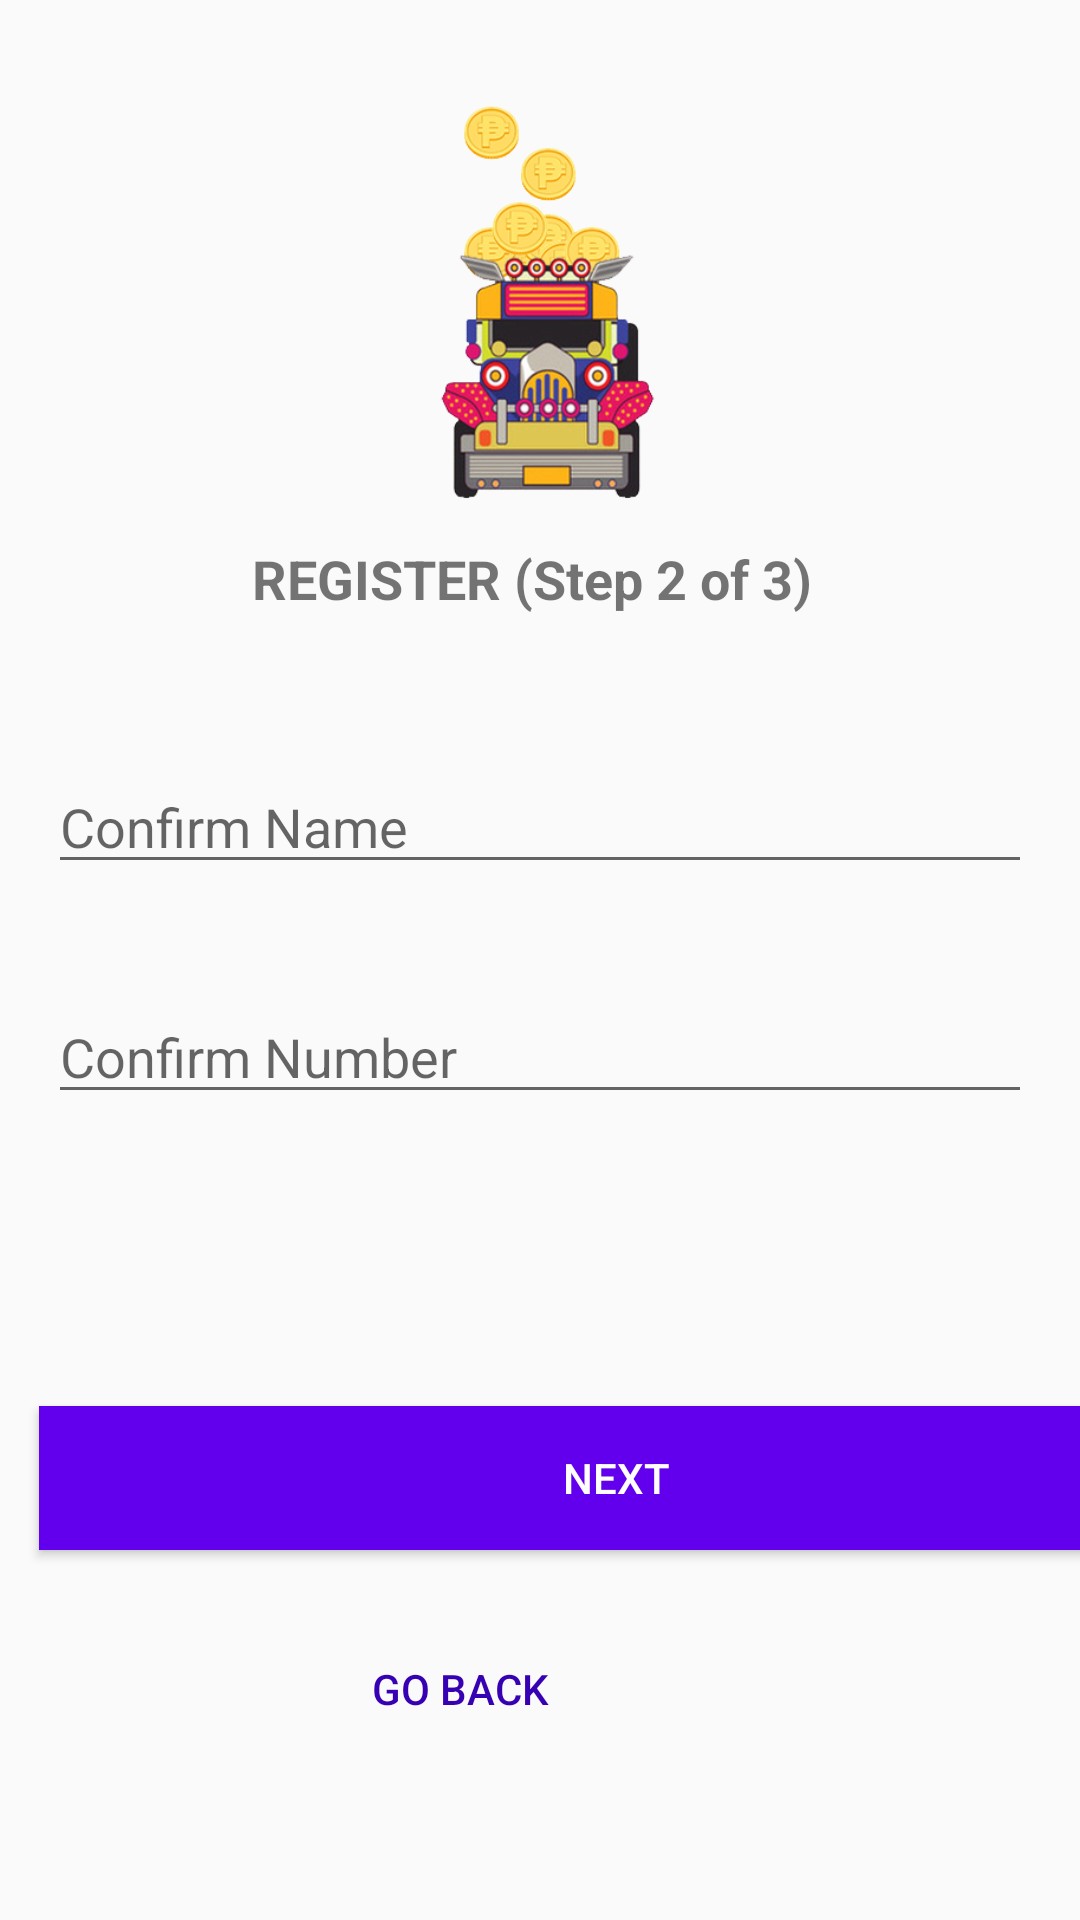

Layout XML and referenced resources for this Android screen:
<!-- AndroidManifest.xml: application theme AppTheme -->
<!-- res/layout/activity_register2.xml -->
<?xml version="1.0" encoding="utf-8"?>
<android.support.constraint.ConstraintLayout xmlns:android="http://schemas.android.com/apk/res/android"
    xmlns:app="http://schemas.android.com/apk/res-auto"
    xmlns:tools="http://schemas.android.com/tools"
    android:layout_width="match_parent"
    android:layout_height="match_parent"
    tools:context=".Register2">

    <ImageView
        android:id="@+id/logo"
        android:layout_width="0dp"
        android:layout_height="143dp"
        android:layout_marginStart="50dp"
        android:layout_marginLeft="50dp"
        android:layout_marginTop="11dp"
        android:layout_marginEnd="50dp"
        android:layout_marginRight="50dp"
        android:layout_marginBottom="62dp"
        android:contentDescription="@string/logotodo"
        app:layout_constraintBottom_toTopOf="@+id/emergencyname"
        app:layout_constraintEnd_toEndOf="parent"
        app:layout_constraintHorizontal_bias="1.0"
        app:layout_constraintStart_toStartOf="parent"
        app:layout_constraintTop_toTopOf="parent"
        app:layout_constraintVertical_bias="0.19"
        app:layout_constraintVertical_chainStyle="spread"
        app:srcCompat="@drawable/logo" />

    <TextView
        android:id="@+id/registerText"
        android:layout_width="192dp"
        android:layout_height="29dp"
        android:layout_marginTop="8dp"
        android:layout_marginBottom="10dp"
        android:text="@string/register2"
        android:textSize="18sp"
        android:textStyle="bold"
        app:layout_constraintBottom_toTopOf="@+id/emergencyname"
        app:layout_constraintEnd_toEndOf="parent"
        app:layout_constraintStart_toStartOf="parent"
        app:layout_constraintTop_toBottomOf="@+id/logo"
        app:layout_constraintVertical_bias="0.0" />

    <EditText
        android:id="@+id/emergencyname"
        android:layout_width="0dp"
        android:layout_height="wrap_content"
        android:layout_marginStart="16dp"
        android:layout_marginLeft="16dp"
        android:layout_marginEnd="16dp"
        android:layout_marginRight="16dp"
        android:layout_marginBottom="17dp"
        android:autofillHints=""
        android:ems="10"
        android:hint="@string/emergencyname"
        android:inputType="textPersonName"
        app:layout_constraintBottom_toTopOf="@+id/emergencycontact"
        app:layout_constraintEnd_toEndOf="parent"
        app:layout_constraintHorizontal_bias="0.0"
        app:layout_constraintStart_toStartOf="parent"
        app:layout_constraintTop_toBottomOf="@+id/logo"
        tools:targetApi="o" />

    <EditText
        android:id="@+id/emergencycontact"
        android:layout_width="0dp"
        android:layout_height="wrap_content"
        android:layout_marginStart="16dp"
        android:layout_marginLeft="16dp"
        android:layout_marginEnd="16dp"
        android:layout_marginRight="16dp"
        android:layout_marginBottom="250dp"
        android:ems="10"
        android:hint="@string/emergencycontact"
        android:inputType="number"
        app:layout_constraintBottom_toBottomOf="parent"
        app:layout_constraintEnd_toEndOf="parent"
        app:layout_constraintHorizontal_bias="0.0"
        app:layout_constraintStart_toStartOf="parent"
        app:layout_constraintTop_toBottomOf="@+id/emergencyname"
        android:autofillHints="" tools:targetApi="o" />

    <Button
        android:id="@+id/nextpage2"
        style="@style/Widget.AppCompat.Button.Colored"
        android:layout_width="385dp"
        android:layout_height="wrap_content"
        android:layout_marginStart="13dp"
        android:layout_marginLeft="13dp"
        android:layout_marginEnd="10dp"
        android:layout_marginRight="10dp"
        android:layout_marginBottom="115dp"
        android:background="@color/colorPrimary"
        android:onClick="buttonClickRegister2"
        android:text="@string/next2"
        app:layout_constraintBottom_toBottomOf="parent"
        app:layout_constraintEnd_toEndOf="parent"
        app:layout_constraintHorizontal_bias="0.0"
        app:layout_constraintStart_toStartOf="parent"
        app:layout_constraintTop_toBottomOf="@+id/logo"
        app:layout_constraintVertical_bias="0.973" />

    <Button
        android:id="@+id/backPage1"
        style="@style/Widget.AppCompat.Button.Borderless"
        android:layout_width="380dp"
        android:layout_height="wrap_content"
        android:layout_marginStart="17dp"
        android:layout_marginLeft="17dp"
        android:layout_marginEnd="17dp"
        android:layout_marginRight="17dp"
        android:layout_marginBottom="53dp"
        android:onClick="buttonClickRegister2"
        android:text="@string/backToPage1"
        android:textColor="@color/colorPrimaryDark"
        app:layout_constraintBottom_toBottomOf="parent"
        app:layout_constraintEnd_toEndOf="parent"
        app:layout_constraintHorizontal_bias="1.0"
        app:layout_constraintStart_toStartOf="parent" />

</android.support.constraint.ConstraintLayout>
<!-- resources referenced by this layout -->
<resources>
  <!-- drawable logo: png bitmap (drawable-v24, 78663 bytes) -->
  <string name="backToPage1">Go Back</string>
  <string name="emergencycontact">Confirm Number</string>
  <string name="emergencyname">Confirm Name</string>
  <string name="logotodo">TODO</string>
  <string name="next2">Next</string>
  <string name="register2">REGISTER (Step 2 of 3)</string>
  <style name="AppTheme" parent="Base.Theme.AppCompat.Light.DarkActionBar">
          
          <item name="colorPrimary">@color/colorPrimary</item>
          <item name="colorPrimaryDark">@color/colorPrimaryDark</item>
          <item name="colorAccent">@color/colorAccent</item>
      </style>
  <!-- not gathered from this repository: default colours our renderer supplied (Android Studio template values) -->
  <color name="colorPrimary">#FF6200EE</color>
  <color name="colorPrimaryDark">#FF3700B3</color>
  <color name="colorAccent">#FF03DAC5</color>
</resources>
